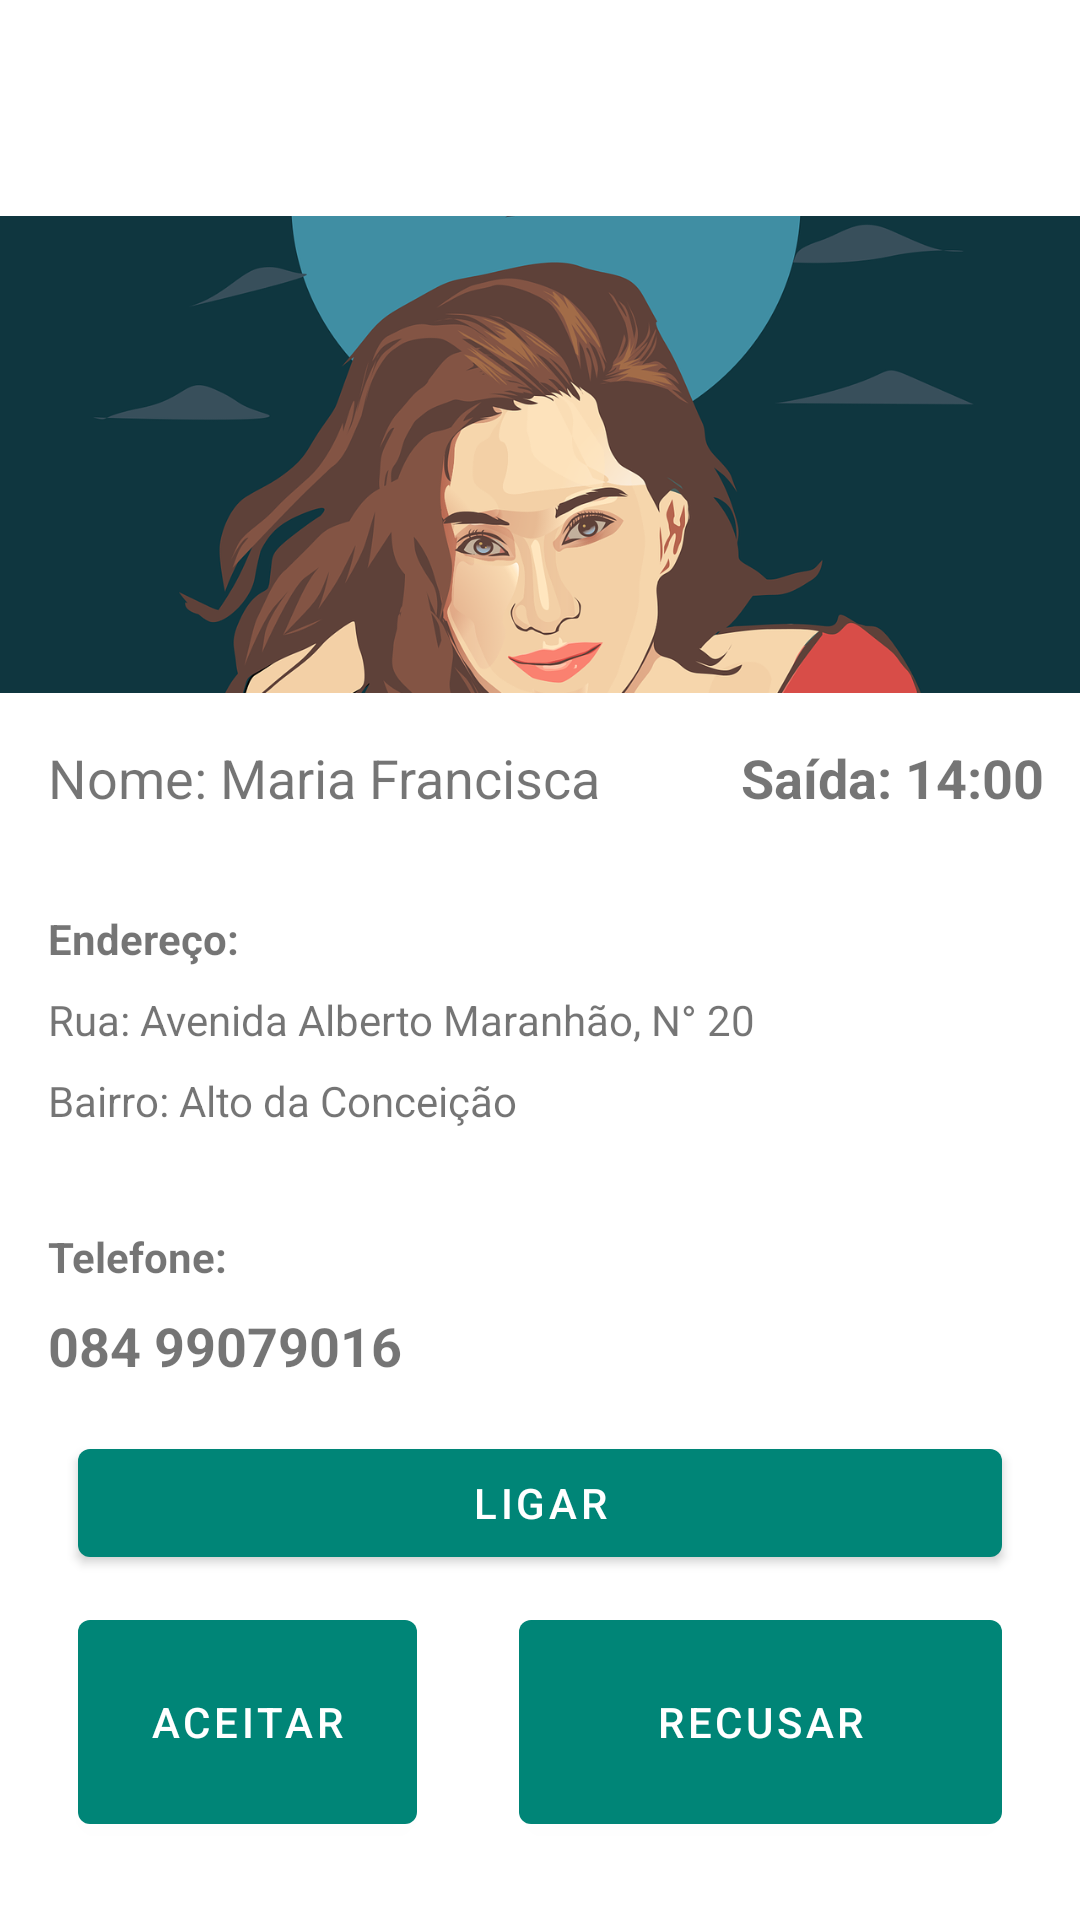

Here is an Android app screen rendered from its layout file. Give the layout XML and the strings, colors and styles it references.
<!-- AndroidManifest.xml: application theme AppTheme -->
<!-- res/layout/activity_passageiro.xml -->
<?xml version="1.0" encoding="utf-8"?>

<androidx.constraintlayout.widget.ConstraintLayout xmlns:android="http://schemas.android.com/apk/res/android"
    xmlns:app="http://schemas.android.com/apk/res-auto"
    xmlns:tools="http://schemas.android.com/tools"
    android:layout_width="match_parent"
    android:layout_height="match_parent"
    tools:context="com.taxicaraubas.chamataxi.passageiro">

    <ImageView
        android:id="@+id/imageView5"
        android:layout_width="wrap_content"
        android:layout_height="159dp"
        android:layout_marginTop="72dp"
        android:scaleType="centerCrop"
        app:layout_constraintEnd_toEndOf="parent"
        app:layout_constraintHorizontal_bias="0.0"
        app:layout_constraintStart_toStartOf="parent"
        app:layout_constraintTop_toTopOf="parent"
        app:srcCompat="@drawable/woman" />

    <TextView
        android:id="@+id/textView17"
        android:layout_width="0dp"
        android:layout_height="wrap_content"
        android:layout_marginTop="16dp"
        android:layout_marginEnd="12dp"
        android:text="Saída: 14:00"
        android:textSize="18sp"
        android:textStyle="bold"
        app:layout_constraintEnd_toEndOf="parent"
        app:layout_constraintTop_toBottomOf="@+id/imageView5" />

    <TextView
        android:id="@+id/textView18"
        android:layout_width="0dp"
        android:layout_height="wrap_content"
        android:layout_marginStart="16dp"
        android:layout_marginTop="32dp"
        android:layout_marginEnd="16dp"
        android:layout_marginBottom="8dp"
        android:text="Endereço:"
        android:textStyle="bold"
        app:layout_constraintBottom_toTopOf="@+id/textView19"
        app:layout_constraintEnd_toEndOf="parent"
        app:layout_constraintHorizontal_bias="0.0"
        app:layout_constraintStart_toStartOf="parent"
        app:layout_constraintTop_toBottomOf="@+id/textView14" />

    <TextView
        android:id="@+id/textView19"
        android:layout_width="0dp"
        android:layout_height="wrap_content"
        android:layout_marginStart="16dp"
        android:layout_marginEnd="16dp"
        android:layout_marginBottom="8dp"
        android:text="Rua: Avenida Alberto Maranhão, N° 20"
        app:layout_constraintBottom_toTopOf="@+id/textView21"
        app:layout_constraintEnd_toEndOf="parent"
        app:layout_constraintHorizontal_bias="0.0"
        app:layout_constraintStart_toStartOf="parent"
        app:layout_constraintTop_toBottomOf="@+id/textView18" />

    <TextView
        android:id="@+id/textView21"
        android:layout_width="0dp"
        android:layout_height="wrap_content"
        android:layout_marginStart="16dp"
        android:layout_marginEnd="16dp"
        android:layout_marginBottom="1dp"
        android:text="Bairro: Alto da Conceição"
        app:layout_constraintBottom_toTopOf="@+id/textView22"
        app:layout_constraintEnd_toEndOf="parent"
        app:layout_constraintHorizontal_bias="0.0"
        app:layout_constraintStart_toStartOf="parent"
        app:layout_constraintTop_toBottomOf="@+id/textView19" />

    <TextView
        android:id="@+id/textView22"
        android:layout_width="0dp"
        android:layout_height="wrap_content"
        android:layout_marginStart="16dp"
        android:layout_marginTop="32dp"
        android:layout_marginEnd="16dp"
        android:layout_marginBottom="8dp"
        android:text="Telefone:"
        android:textStyle="bold"
        app:layout_constraintBottom_toTopOf="@+id/textTelefone"
        app:layout_constraintEnd_toEndOf="parent"
        app:layout_constraintHorizontal_bias="0.0"
        app:layout_constraintStart_toStartOf="parent"
        app:layout_constraintTop_toBottomOf="@+id/textView21" />

    <TextView
        android:id="@+id/textTelefone"
        android:layout_width="0dp"
        android:layout_height="wrap_content"
        android:layout_marginStart="16dp"
        android:layout_marginTop="8dp"
        android:layout_marginEnd="16dp"
        android:text="084 99079016"
        android:textSize="18sp"
        android:textStyle="bold"
        app:layout_constraintEnd_toEndOf="parent"
        app:layout_constraintHorizontal_bias="0.0"
        app:layout_constraintStart_toStartOf="parent"
        app:layout_constraintTop_toBottomOf="@+id/textView22" />

    <TextView
        android:id="@+id/textView14"
        android:layout_width="0dp"
        android:layout_height="wrap_content"
        android:layout_marginStart="16dp"
        android:layout_marginTop="16dp"
        android:text="Nome: Maria Francisca"
        android:textSize="18sp"
        app:layout_constraintEnd_toStartOf="@+id/textView17"
        app:layout_constraintHorizontal_bias="0.0"
        app:layout_constraintStart_toStartOf="parent"
        app:layout_constraintTop_toBottomOf="@+id/imageView5" />

    <Button
        android:id="@+id/button12"
        android:layout_width="0dp"
        android:layout_height="wrap_content"
        android:layout_marginStart="26dp"
        android:layout_marginTop="27dp"
        android:layout_marginEnd="26dp"
        android:layout_marginBottom="20dp"
        android:onClick="ligarTelefone"
        android:text="Ligar"
        app:layout_constraintBottom_toTopOf="@+id/button14"
        app:layout_constraintEnd_toEndOf="parent"
        app:layout_constraintStart_toStartOf="parent"
        app:layout_constraintTop_toBottomOf="@+id/textTelefone" />

    <Button
        android:id="@+id/button13"
        android:layout_width="0dp"
        android:layout_height="80dp"
        android:layout_marginStart="26dp"
        android:layout_marginEnd="8dp"
        android:layout_marginBottom="26dp"
        android:onClick="botaoAceitar"
        android:text="Aceitar"
        app:layout_constraintBottom_toBottomOf="parent"
        app:layout_constraintEnd_toStartOf="@+id/button14"
        app:layout_constraintStart_toStartOf="parent" />

    <Button
        android:id="@+id/button14"
        android:layout_width="161dp"
        android:layout_height="80dp"
        android:layout_marginStart="26dp"
        android:layout_marginEnd="26dp"
        android:layout_marginBottom="26dp"
        android:onClick="botaoRecusar"
        android:text="Recusar"
        app:layout_constraintBottom_toBottomOf="parent"
        app:layout_constraintEnd_toEndOf="parent"
        app:layout_constraintStart_toEndOf="@+id/button13" />

</androidx.constraintlayout.widget.ConstraintLayout>
<!-- resources referenced by this layout -->
<resources>
  <!-- drawable woman: png bitmap (drawable, 400408 bytes) -->
  <style name="AppTheme" parent="Theme.MaterialComponents.DayNight.DarkActionBar">
          <item name="colorPrimary">@color/colorPrimary</item>
          <item name="colorPrimaryDark">@color/colorPrimaryDark</item>
          <item name="colorAccent">@color/colorAccent</item>
  
          <item name="colorPrimaryVariant">@color/colorPrimaryDark</item> <item name="colorOnPrimary">#FFFFFF</item> <item name="colorSecondary">@color/colorAccent</item> <item name="colorOnSecondary">#FFFFFF</item> <item name="android:statusBarColor">?attr/colorPrimaryVariant</item> </style>
  <color name="colorPrimary">#008577</color>
  <color name="colorPrimaryDark">#00574B</color>
  <color name="colorAccent">#D81B60</color>
</resources>
